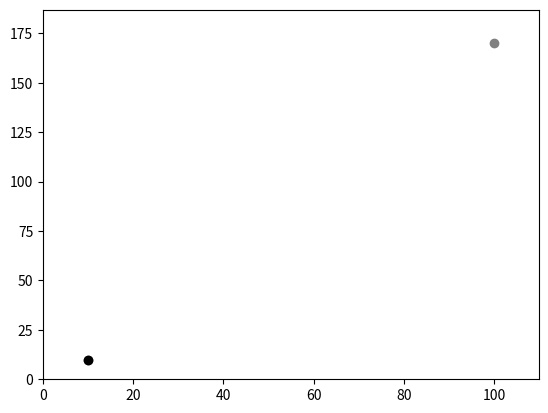

Write Python code to recreate this figure.
import numpy as np
import matplotlib.pyplot as plt
from matplotlib import animation

def lerp(p1,p2,n):
    interpolated_points = np.ndarray((n+1,2))
    steps = 1/n
    
    for i in range (n+1):
        t = i*steps
        interpolated_points[i] = np.multiply((1-t),p1) + np.multiply(t,p2)

    return interpolated_points

def quadratic_Bezier(p1,p2,p3,n):
    interpolated_points = np.ndarray((n+1,2))
    lerp1 = lerp (p1,p2,n)
    lerp2 = lerp (p2,p3,n)

    for i in range (n+1):
        lerp_of_lerps = lerp(lerp1[i],lerp2[i],n)[i]
        interpolated_points[i] = [lerp_of_lerps[0],lerp_of_lerps[1]]

    return interpolated_points

def cubic_Bezier(p1,p2,p3,p4,n):
    interpolated_points = np.ndarray((n+1,2))
    qB1 = quadratic_Bezier (p1,p2,p3,n)
    qB2 = quadratic_Bezier (p2,p3,p4,n)

    for i in range (n+1):
        lerp_of_quadratics = lerp(qB1[i],qB2[i],n)[i]
        interpolated_points[i] = [lerp_of_quadratics[0],lerp_of_quadratics[1]]

    return interpolated_points


p1 = [10,10]
p2 = [100,170]
p3 = [150,920]
p4 = [200,7]
n = 50

# qpoints = quadratic_Bezier(p1,p2,p3,n)
# plt.plot(qpoints[:,0],qpoints[:,1],"-")

# cpoints = cubic_Bezier(p1,p2,p3,p4,n)
# plt.plot(cpoints[:,0],cpoints[:,1],"-")

# cols = ["tab:blue","tab:orange","tab:red","tab:green","tab:pink"]

lerp_points = lerp(p1,p2,n)
draw = lerp_points

fig = plt.figure()
ax = plt.axes(xlim=(0,1.1*max(draw[:,0])), ylim=(0,1.1*max(draw[:,1])))
line, = ax.plot([],[],"-")
ax.scatter([p1[0],p2[0]],[p1[1],p2[1]],color="gray")
points = ax.scatter(p1[0],p1[1],color="black")

def update(i):
    to_draw = draw[:i]
    xpoints = to_draw[:,0]
    ypoints = to_draw[:,1]
    line.set_xdata (xpoints)
    line.set_ydata (ypoints)
    points.set_offsets([to_draw[-1][0],to_draw[-1][1]])
    return line,

anim = animation.FuncAnimation(fig, update, interval=100,blit=False,frames=np.arange(1,n+2,1),repeat=False)
plt.show()
